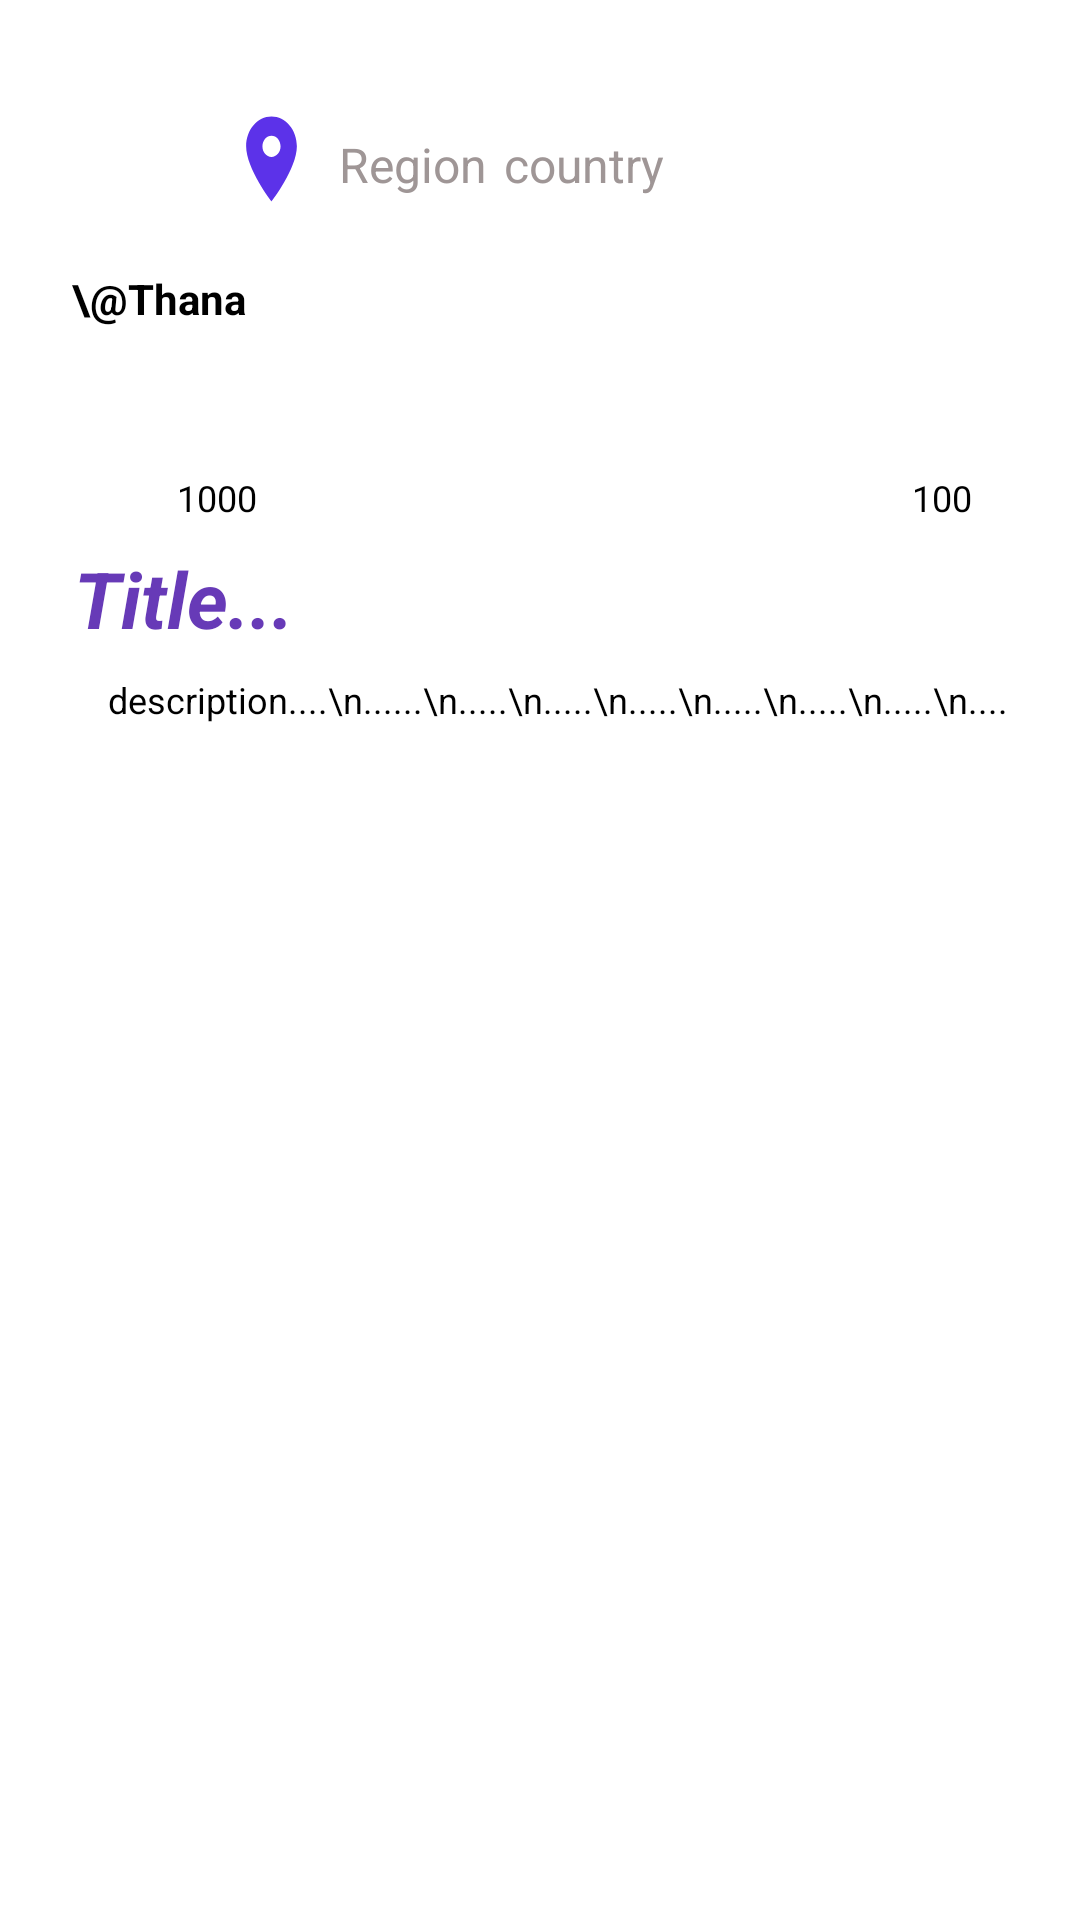

Layout XML and referenced resources for this Android screen:
<!-- AndroidManifest.xml: application theme Theme.FlickrCurrentLocation -->
<!-- res/layout/fragment_display.xml -->
<?xml version="1.0" encoding="utf-8"?>
<ScrollView xmlns:android="http://schemas.android.com/apk/res/android"
    xmlns:app="http://schemas.android.com/apk/res-auto"
    xmlns:tools="http://schemas.android.com/tools"
    android:id="@+id/display_fragment"
    android:layout_width="match_parent"
    android:layout_height="match_parent"
    android:background="@drawable/gradient">

    <androidx.constraintlayout.widget.ConstraintLayout
        android:id="@+id/displayLayout"
        android:layout_width="match_parent"
        android:layout_height="match_parent"
        tools:context=".ui.DisplayFragment">

        <TextView
            android:id="@+id/username_text"
            android:textColor="@color/default_text"
            android:layout_width="wrap_content"
            android:layout_height="wrap_content"
            android:layout_marginStart="24dp"
            android:layout_marginTop="20dp"
            android:text="\@Thana"
            android:textStyle="bold"
            app:layout_constraintBottom_toTopOf="@+id/img_preview"
            app:layout_constraintStart_toStartOf="parent"
            app:layout_constraintTop_toBottomOf="@+id/location_ic"
            app:layout_constraintVertical_bias="0.0" />


        <TextView
            android:id="@+id/title_text"
            android:layout_width="350dp"
            android:layout_height="35dp"
            android:layout_marginStart="26dp"
            android:layout_marginTop="8dp"
            android:layout_marginEnd="24dp"
            android:autoSizeTextType="uniform"
            android:text="Title..."
            android:textColor="@color/title"
            android:textSize="18sp"
            android:textStyle="bold|italic"
            app:layout_constraintEnd_toEndOf="parent"
            app:layout_constraintHorizontal_bias="0.035"
            app:layout_constraintStart_toStartOf="parent"
            app:layout_constraintTop_toBottomOf="@+id/views_text" />

        <ScrollView
            android:id="@+id/scroll_description"
            android:layout_width="match_parent"
            android:layout_height="wrap_content"
            android:layout_marginEnd="24dp"
            android:layout_marginBottom="100dp"
            app:layout_constraintBottom_toBottomOf="parent"
            app:layout_constraintEnd_toEndOf="parent"
            app:layout_constraintHorizontal_bias="0.0"
            app:layout_constraintStart_toStartOf="parent"
            app:layout_constraintTop_toBottomOf="@+id/title_text">

            <TextView
                android:id="@+id/description_text"
                android:layout_width="350dp"
                android:layout_height="wrap_content"
                android:layout_marginStart="36dp"
                android:layout_marginTop="8dp"
                android:text="description....\n......\n.....\n.....\n.....\n.....\n.....\n.....\n.....\n....."
                android:textColor="@color/default_text"
                android:textSize="12sp"
                app:layout_constraintStart_toStartOf="parent"
                app:layout_constraintTop_toBottomOf="@+id/title_text" />
        </ScrollView>

        <ImageView
            android:id="@+id/comment_image"
            android:layout_width="18dp"
            android:layout_height="18dp"
            android:layout_marginTop="30dp"
            android:background="@drawable/comment"

            app:layout_constraintEnd_toStartOf="@+id/comments_number"
            app:layout_constraintHorizontal_bias="0.984"
            app:layout_constraintStart_toEndOf="@+id/views_text"
            app:layout_constraintTop_toBottomOf="@+id/img_preview" />

        <TextView
            android:id="@+id/comments_number"
            android:layout_width="wrap_content"
            android:layout_height="wrap_content"
            android:layout_marginTop="32dp"
            android:layout_marginEnd="36dp"
            android:textColor="@color/default_text"
            android:text="100"
            android:textSize="12sp"
            app:layout_constraintEnd_toEndOf="parent"
            app:layout_constraintTop_toBottomOf="@+id/img_preview" />

        <TextView
            android:id="@+id/date_text"
            android:layout_width="wrap_content"
            android:layout_height="wrap_content"
            android:padding="3dp"
            android:text="2020:12:12"
            android:textColor="@color/white"
            android:textSize="12sp"
            app:layout_constraintEnd_toEndOf="parent"
            app:layout_constraintStart_toStartOf="parent"
            app:layout_constraintTop_toBottomOf="@+id/img_preview" />

        <ImageView
            android:id="@+id/views_img"
            android:layout_width="28dp"
            android:layout_height="18dp"
            android:layout_marginStart="28dp"
            android:layout_marginTop="30dp"
            android:background="@drawable/open_eye"
            app:layout_constraintStart_toStartOf="parent"
            app:layout_constraintTop_toBottomOf="@+id/img_preview" />

        <TextView
            android:id="@+id/views_text"
            android:layout_width="wrap_content"
            android:layout_height="wrap_content"
            android:layout_marginStart="3dp"
            android:layout_marginTop="32dp"
            android:text="1000"
            android:textColor="@color/default_text"
            android:textSize="12sp"
            app:layout_constraintStart_toEndOf="@+id/views_img"
            app:layout_constraintTop_toBottomOf="@+id/img_preview" />

        <ImageView
            android:id="@+id/img_preview"
            android:layout_width="wrap_content"
            android:layout_height="wrap_content"
            android:layout_marginStart="36dp"
            android:layout_marginTop="60dp"
            android:layout_marginEnd="36dp"
            app:layout_constraintEnd_toEndOf="parent"
            app:layout_constraintHorizontal_bias="0.47"
            app:layout_constraintStart_toStartOf="parent"
            app:layout_constraintTop_toBottomOf="@+id/country_text" />

        <ImageButton
            android:id="@+id/location_box"
            android:layout_width="406dp"
            android:layout_height="61dp"
            android:layout_marginTop="8dp"
            android:backgroundTint="@android:color/transparent"
            app:layout_constraintEnd_toEndOf="parent"
            app:layout_constraintHorizontal_bias="1.0"
            app:layout_constraintStart_toStartOf="parent"
            app:layout_constraintTop_toTopOf="parent" />

        <TextView
            android:id="@+id/country_text"
            android:layout_width="wrap_content"
            android:layout_height="wrap_content"
            android:layout_marginTop="44dp"
            android:text="country"
            android:textColor="@color/greylight"
            android:textSize="16sp"
            app:layout_constraintEnd_toEndOf="parent"
            app:layout_constraintHorizontal_bias="0.039"
            app:layout_constraintStart_toEndOf="@+id/region_text"
            app:layout_constraintTop_toTopOf="parent" />

        <ImageView
            android:id="@+id/location_ic"
            android:layout_width="29dp"
            android:layout_height="34dp"
            android:layout_marginStart="76dp"
            android:layout_marginTop="36dp"
            android:layout_marginBottom="2dp"
            android:background="@drawable/location_icon"
            app:layout_constraintBottom_toTopOf="@+id/img_preview"
            app:layout_constraintStart_toStartOf="parent"
            app:layout_constraintTop_toTopOf="parent"
            app:layout_constraintVertical_bias="0.0" />

        <TextView
            android:id="@+id/region_text"
            android:layout_width="wrap_content"
            android:layout_height="wrap_content"
            android:layout_marginStart="8dp"
            android:layout_marginTop="44dp"
            android:text="Region"
            android:textColor="@color/greylight"
            android:textSize="16sp"
            app:layout_constraintStart_toEndOf="@+id/location_ic"
            app:layout_constraintTop_toTopOf="parent" />

    </androidx.constraintlayout.widget.ConstraintLayout>

</ScrollView>
<!-- resources referenced by this layout -->
<resources>
  <color name="default_text">#000000</color>
  <color name="greylight">#9F9696</color>
  <color name="title">#673AB7</color>
  <color name="white">#FFFFFF</color>
  <!-- drawable gradient (drawable) -->
  <?xml version="1.0" encoding="utf-8"?>
  <shape xmlns:android="http://schemas.android.com/apk/res/android"
      android:shape="rectangle">
      <gradient
          android:angle="90"
          android:endColor="@color/dark_mode_black"
          android:startColor="@color/dark_mode_black" />
  </shape>
  <!-- drawable location_icon: png bitmap (drawable, 1554 bytes) -->
  <!-- drawable open_eye: png bitmap (drawable, 19032 bytes) -->
  <style name="Theme.FlickrCurrentLocation" parent="Theme.MaterialComponents.DayNight.DarkActionBar">
          
          <item name="colorPrimary">@color/purple_500</item>
          <item name="colorPrimaryVariant">@color/purple_700</item>
          <item name="colorOnPrimary">@color/white</item>
          
          <item name="colorSecondary">@color/teal_200</item>
          <item name="colorSecondaryVariant">@color/teal_700</item>
          <item name="colorOnSecondary">@color/black</item>
          
          <item name="android:statusBarColor" tools:targetApi="l">?attr/colorPrimaryVariant</item>
          
      </style>
  <color name="dark_mode_black">#FFFFFF</color>
  <color name="purple_500">#37474f</color>
  <color name="purple_700">#313131</color>
  <color name="teal_200">#4527a0</color>
  <color name="teal_700">#FF018786</color>
  <color name="black">#FF000000</color>
</resources>
